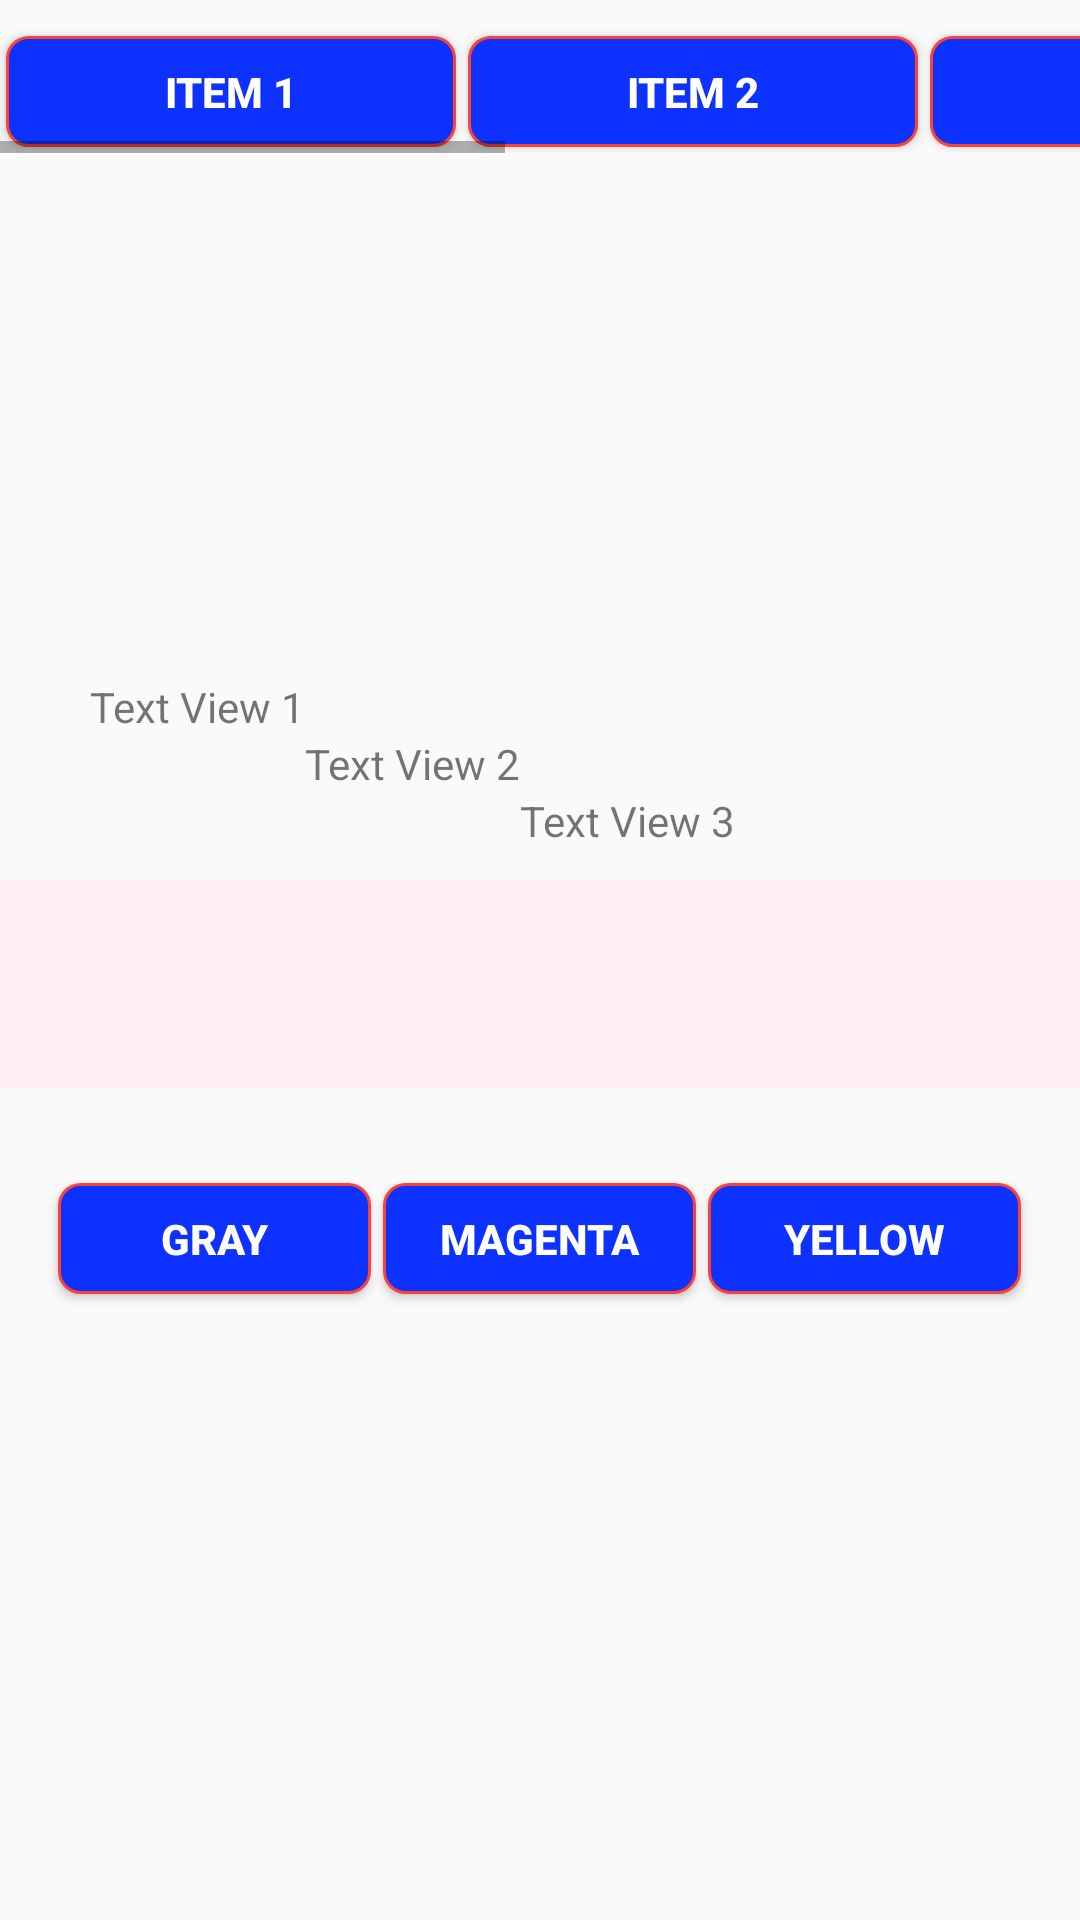

Android layout source for this screen:
<!-- AndroidManifest.xml: application theme AppTheme -->
<!-- res/layout/fragment_scenario_first.xml -->
<?xml version="1.0" encoding="utf-8"?>
<LinearLayout xmlns:android="http://schemas.android.com/apk/res/android"
    android:layout_width="match_parent"
    android:layout_height="match_parent"
    android:orientation="vertical">

    <HorizontalScrollView
        android:layout_width="wrap_content"
        android:layout_height="wrap_content">

        <LinearLayout
            android:layout_width="match_parent"
            android:layout_height="match_parent"
            android:layout_marginTop="@dimen/margin_10dp"
            android:scrollbars="horizontal">

            <Button
                android:id="@+id/btnFSFItemFirst"
                style="@style/RegularBtn"
                android:layout_width="150dp"
                android:layout_height="@dimen/button_height"
                android:text="@string/item_1" />

            <Button
                android:id="@+id/btnFSFItemSecond"
                style="@style/RegularBtn"
                android:layout_width="150dp"
                android:layout_height="@dimen/button_height"
                android:text="@string/item_2" />

            <Button
                android:id="@+id/btnFSFItemThird"
                style="@style/RegularBtn"
                android:layout_width="150dp"
                android:layout_height="@dimen/button_height"
                android:text="@string/item_3" />

            <Button
                android:id="@+id/btnFSFItemFourth"
                style="@style/RegularBtn"
                android:layout_width="150dp"
                android:layout_height="@dimen/button_height"
                android:text="@string/item_4" />

            <Button
                android:id="@+id/btnFSFItemFifth"
                style="@style/RegularBtn"
                android:layout_width="150dp"
                android:layout_height="@dimen/button_height"
                android:text="@string/item_5" />
        </LinearLayout>
    </HorizontalScrollView>

    <ScrollView
        android:layout_width="match_parent"
        android:layout_height="match_parent"
        android:layout_marginTop="@dimen/margin_15dp">

        <LinearLayout
            android:layout_width="match_parent"
            android:layout_height="match_parent"
            android:orientation="vertical">

            <android.support.v4.view.ViewPager
                android:id="@+id/viewPagerFSF"
                android:layout_width="match_parent"
                android:layout_height="150dp" />

            <RelativeLayout
                android:layout_width="match_parent"
                android:layout_height="wrap_content"
                android:layout_marginBottom="@dimen/margin_10dp"
                android:layout_marginLeft="@dimen/margin_30dp"
                android:layout_marginTop="@dimen/margin_10dp">

                <TextView
                    android:id="@+id/lblOneFSF"
                    android:layout_width="wrap_content"
                    android:layout_height="wrap_content"
                    android:layout_alignParentLeft="true"
                    android:layout_alignParentStart="true"
                    android:layout_alignParentTop="true"
                    android:text="@string/text_view_1" />

                <TextView
                    android:id="@+id/lblSecondFSF"
                    android:layout_width="wrap_content"
                    android:layout_height="wrap_content"
                    android:layout_below="@+id/lblOneFSF"
                    android:layout_toEndOf="@+id/lblOneFSF"
                    android:layout_toRightOf="@+id/lblOneFSF"
                    android:text="@string/text_view_2" />

                <TextView
                    android:id="@+id/lblThirdFSF"
                    android:layout_width="wrap_content"
                    android:layout_height="wrap_content"
                    android:layout_below="@+id/lblSecondFSF"
                    android:layout_toEndOf="@+id/lblSecondFSF"
                    android:layout_toRightOf="@+id/lblSecondFSF"
                    android:text="@string/text_view_3" />
            </RelativeLayout>

            <LinearLayout
                android:layout_width="match_parent"
                android:layout_height="70dp"
                android:orientation="vertical">

                <TextView
                    android:id="@+id/lblFSFSelected"
                    android:layout_width="match_parent"
                    android:layout_height="match_parent"
                    android:background="@color/colorLavenderBlush"
                    android:gravity="center"
                    android:textSize="@dimen/large_text_size" />
            </LinearLayout>

            <LinearLayout
                android:id="@+id/layoutFSFChangeColor"
                android:layout_width="match_parent"
                android:layout_height="@dimen/layout_height"
                android:gravity="center"
                android:orientation="horizontal"
                android:textColor="@color/colorWhite"
                android:weightSum="4">

                <Button
                    android:id="@+id/btnFSFGray"
                    style="@style/RegularBtn"
                    android:layout_width="0dp"
                    android:layout_height="@dimen/button_height"
                    android:layout_marginRight="@dimen/margin_5dp"
                    android:layout_weight="1.2"
                    android:text="@string/gray" />

                <Button
                    android:id="@+id/btnFSFPink"
                    style="@style/RegularBtn"
                    android:layout_width="0dp"
                    android:layout_height="@dimen/button_height"
                    android:layout_marginLeft="@dimen/margin_5dp"
                    android:layout_marginRight="@dimen/margin_5dp"
                    android:layout_weight="1.2"
                    android:text="@string/magenta" />

                <Button
                    android:id="@+id/btnFSFYellow"
                    style="@style/RegularBtn"
                    android:layout_width="0dp"
                    android:layout_height="@dimen/button_height"
                    android:layout_margin="@dimen/margin_2dp"
                    android:layout_marginLeft="@dimen/margin_5dp"
                    android:layout_weight="1.2"
                    android:text="@string/yellow" />

            </LinearLayout>
        </LinearLayout>
    </ScrollView>

</LinearLayout>
<!-- resources referenced by this layout -->
<resources>
  <color name="colorLavenderBlush">#FFF0F5</color>
  <color name="colorWhite">#FFFFFF</color>
  <dimen name="button_height">37dp</dimen>
  <dimen name="large_text_size">35sp</dimen>
  <dimen name="layout_height">100dp</dimen>
  <dimen name="margin_10dp">10dp</dimen>
  <dimen name="margin_15dp">15dp</dimen>
  <dimen name="margin_2dp">2dp</dimen>
  <dimen name="margin_30dp">30dp</dimen>
  <dimen name="margin_5dp">5dp</dimen>
  <string name="gray">Gray</string>
  <string name="item_1">Item 1</string>
  <string name="item_2">Item 2</string>
  <string name="item_3">Item 3</string>
  <string name="item_4">Item 4</string>
  <string name="item_5">Item 5</string>
  <string name="magenta">Magenta</string>
  <string name="text_view_1">Text View 1</string>
  <string name="text_view_2">Text View 2</string>
  <string name="text_view_3">Text View 3</string>
  <string name="yellow">Yellow</string>
  <style name="RegularBtn">
          <item name="android:background">@xml/button_background</item>
          <item name="android:textColor">@color/colorWhite</item>
          <item name="android:gravity">center</item>
          <item name="android:textStyle">bold</item>
          <item name="android:layout_margin">@dimen/margin_2dp</item>
      </style>
  <style name="AppTheme" parent="Theme.AppCompat.Light.DarkActionBar">
          
          <item name="colorPrimary">@color/colorPrimary</item>
          <item name="colorPrimaryDark">@color/colorPrimaryDark</item>
          <item name="colorAccent">@color/colorAccent</item>
      </style>
  <color name="colorPrimary">#3F51B5</color>
  <color name="colorPrimaryDark">#303F9F</color>
  <color name="colorAccent">#FF4081</color>
</resources>
